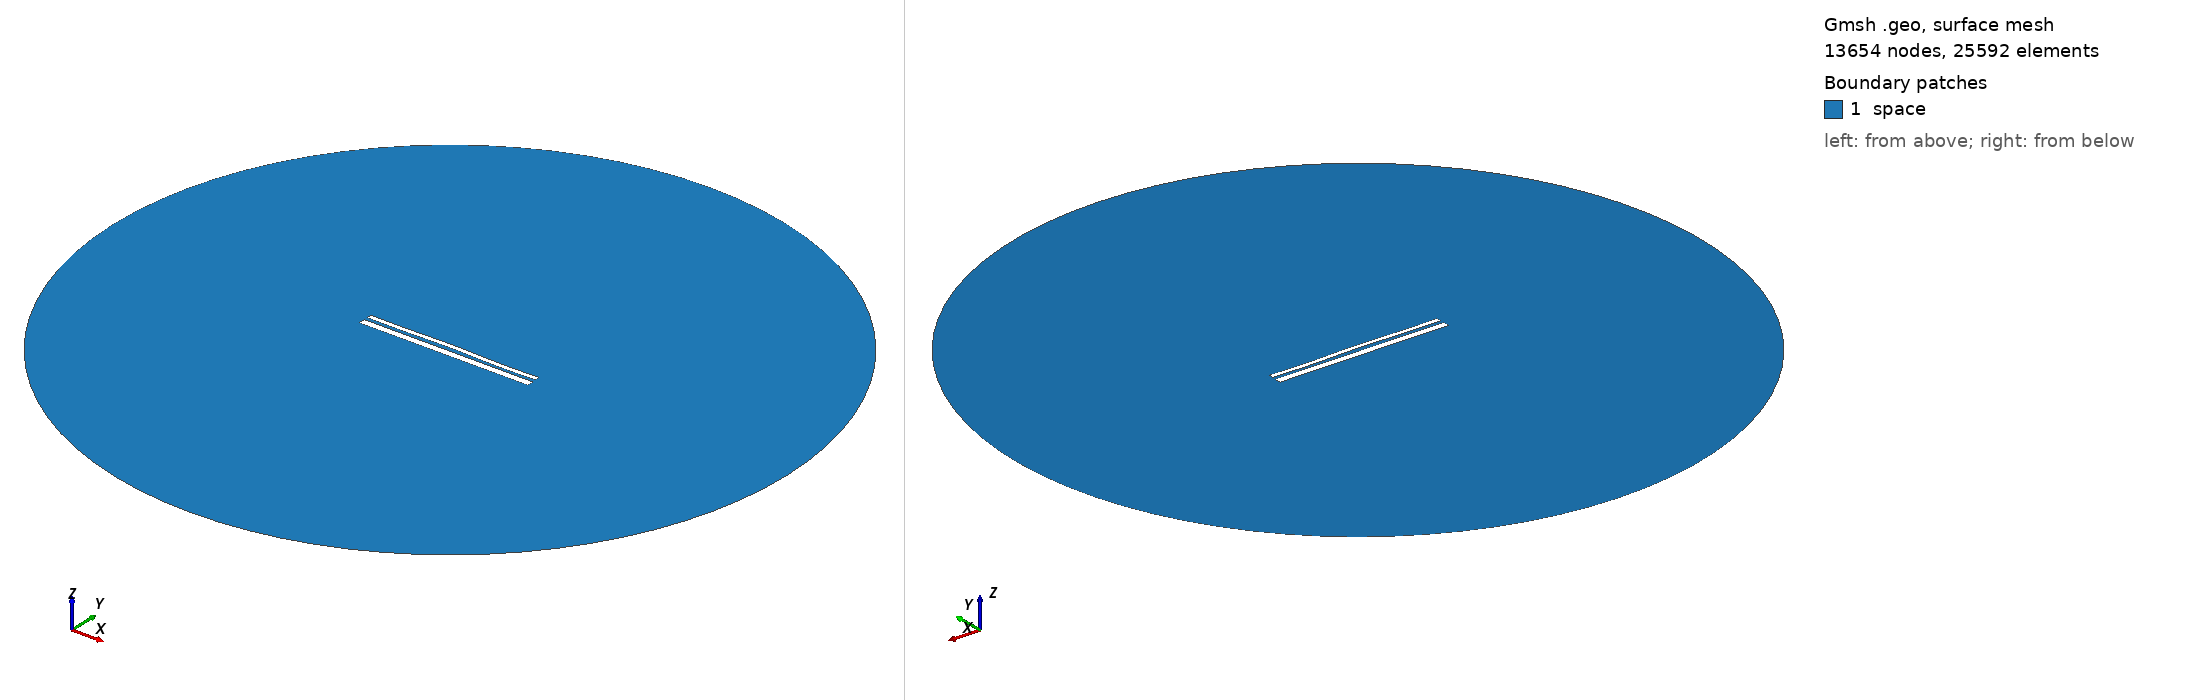

Gmsh geometry script, surface-meshed: 13654 nodes, 25592 surface elements. Boundary patches (legend numbers): 1 space. Left view from above one corner, right view from below the opposite corner. Legend entries are the model's physical surfaces. The drawing asked Gmsh for element sizes between 1% and 20% of the model's largest extent; the script's own settings can give other sizes.

=== 12741.geo (drawn) ===
//---------------------------------------
// Geometry kernel
//---------------------------------------

SetFactory("OpenCASCADE");



//---------------------------------------
// Parameters of the geometry
//---------------------------------------

// Overetch of the upper plate
overetch = 0.5;

// Distance between the plates
distance = 1.5;

// Discretization over the x axis (for the deformation)
nx = 50; 

// Length of the plate
L = 100 - overetch; 

// Number of modes
n = 4; 

// 1st mode coefficient
coeff(1) = -0.075;
beta(1) = 0.596864 * 3.1415926535 / L;

// 2nd mode coefficient
coeff(2) = 0.15;
beta(2) = 1.49418 * 3.1415926535 / L;

// 3rd mode coefficient
coeff(3) = 0.07499999999999998;
beta(3) = 2.50025 * 3.1415926535 / L;

// 4th mode coefficient
coeff(4) = -0.15;
beta(4) = 3.49999 * 3.1415926535 / L;



//---------------------------------------
// Upper plate (deformed rectangle)
//---------------------------------------

// Coordiantes of the upper plate
xmin = -50;
xmax = 50 - overetch;

// Height of the upper plate
yheight = 4 - 2 * overetch;

// Indexes of the points
UpperID[] = {};
LowerID[] = {};
LeftID[] = {};
RightID[] = {};

// Point index
p = 1;

// Horizontal edges
For i In {1:nx}
    x = xmin + (i-1)*(xmax - xmin)/(nx-1);

    y_bottom = distance / 2 + overetch;
    For j In {1:n}
        C = (Cosh(beta(j)*L) + Cos(beta(j)*L)) / (Sinh(beta(j)*L) + Sin(beta(j)*L));
        y_bottom  = y_bottom + coeff(j) * (Cosh(beta(j)*(x+50)) - Cos(beta(j)*(x+50)) - C * (Sinh(beta(j)*(x+50)) - Sin(beta(j)*(x+50))));
    EndFor

    y_top = y_bottom + yheight;

    Point(p) = {x, y_top, 0, 1.0};
    UpperID[i] = p;
    p = p + 1;

    Point(p) = {x, y_bottom, 0, 1.0};
    LowerID[i] = p;
    p = p + 1;
EndFor

// Create point lists
UpperPts[] = {}; LowerPts[] = {};
For i In {1:nx}
  UpperPts[] += {UpperID[i]};
  LowerPts[] += {LowerID[i]};
EndFor

// Build splines
Spline(1) = {UpperPts[]};
Spline(2) = {LowerPts[]};
Line(3) = {LowerPts[nx-1], UpperPts[nx-1]};
Line(4) = {LowerPts[0], UpperPts[0]};

// Build the plane surface
Curve Loop(1) = {2, 3, -1, -4};
Plane Surface(1) = {1};



//---------------------------------------
// Lower plate (rectangle)
//---------------------------------------

// Vertices
Point(1001) = {-50, -1, 0, 1.0};
Point(1002) = { 50, -1, 0, 1.0};
Point(1003) = { 50,  -5, 0, 1.0};
Point(1004) = {-50,  -5, 0, 1.0};

// Edges
Line(5) = {1001, 1002};
Line(6) = {1002, 1003};
Line(7) = {1003, 1004};
Line(8) = {1004, 1001};

// Plane surface
Line Loop(2) = {5, 6, 7, 8};
Plane Surface(2) = {2}; 



//---------------------------------------
// Outer (fictious) boundary
//---------------------------------------

// Points
Point(1005) = {0, 0, 0};       // Center
Point(1006) = {200, 0, 0};     // Start point
Point(1007) = {0, 200, 0};     // 90 degrees
Point(1008) = {-200, 0, 0};    // 180 degrees
Point(1009) = {0, -200, 0};    // 270 degrees

// Circle arcs (each needs start, center, end)
Circle(9) = {1006, 1005, 1007};
Circle(10) = {1007, 1005, 1008};
Circle(11) = {1008, 1005, 1009};
Circle(12) = {1009, 1005, 1006};

// Plane surface for the entire domain
Curve Loop(3) = {9, 10, 11, 12};
Surface(3) = {3};

// Subtract the plates from the whole domain to obtain the actual domain where we want to solve the equations
BooleanDifference{ Surface{3}; Delete; }{ Surface{1}; Surface{2}; Delete; }




//---------------------------------------
// Transfinite Lines/Curves
//---------------------------------------

// Set the number of points on the boundaries
r = 7;

// Plates
Transfinite Curve {1, 2} = 50*r Using Progression 1;
Transfinite Curve {3, 4} = 2*r Using Progression 1;
Transfinite Line {5, 7} = 50*r Using Progression 1;
Transfinite Line {6, 8} = 2*r Using Progression 1;

// Outer boundary
Transfinite Line {9, 10, 11, 12} = 20 Using Progression 1;



//---------------------------------------
// Physical groups
//---------------------------------------                

// Physical curves (boundaries)
Physical Line("force_segment", 10) = {2};
Physical Line("upper_plate", 11) = {1, 3, 4};
Physical Line("lower_plate", 12) = {5, 6, 7, 8};
Physical Line("boundary", 20) = {9, 10, 11, 12};

// Physical Surfaces
Physical Surface("space", 30) = {3};



//---------------------------------------
// 6. Generate the Mesh
//---------------------------------------

// 2D mesh generation
Mesh 2;
